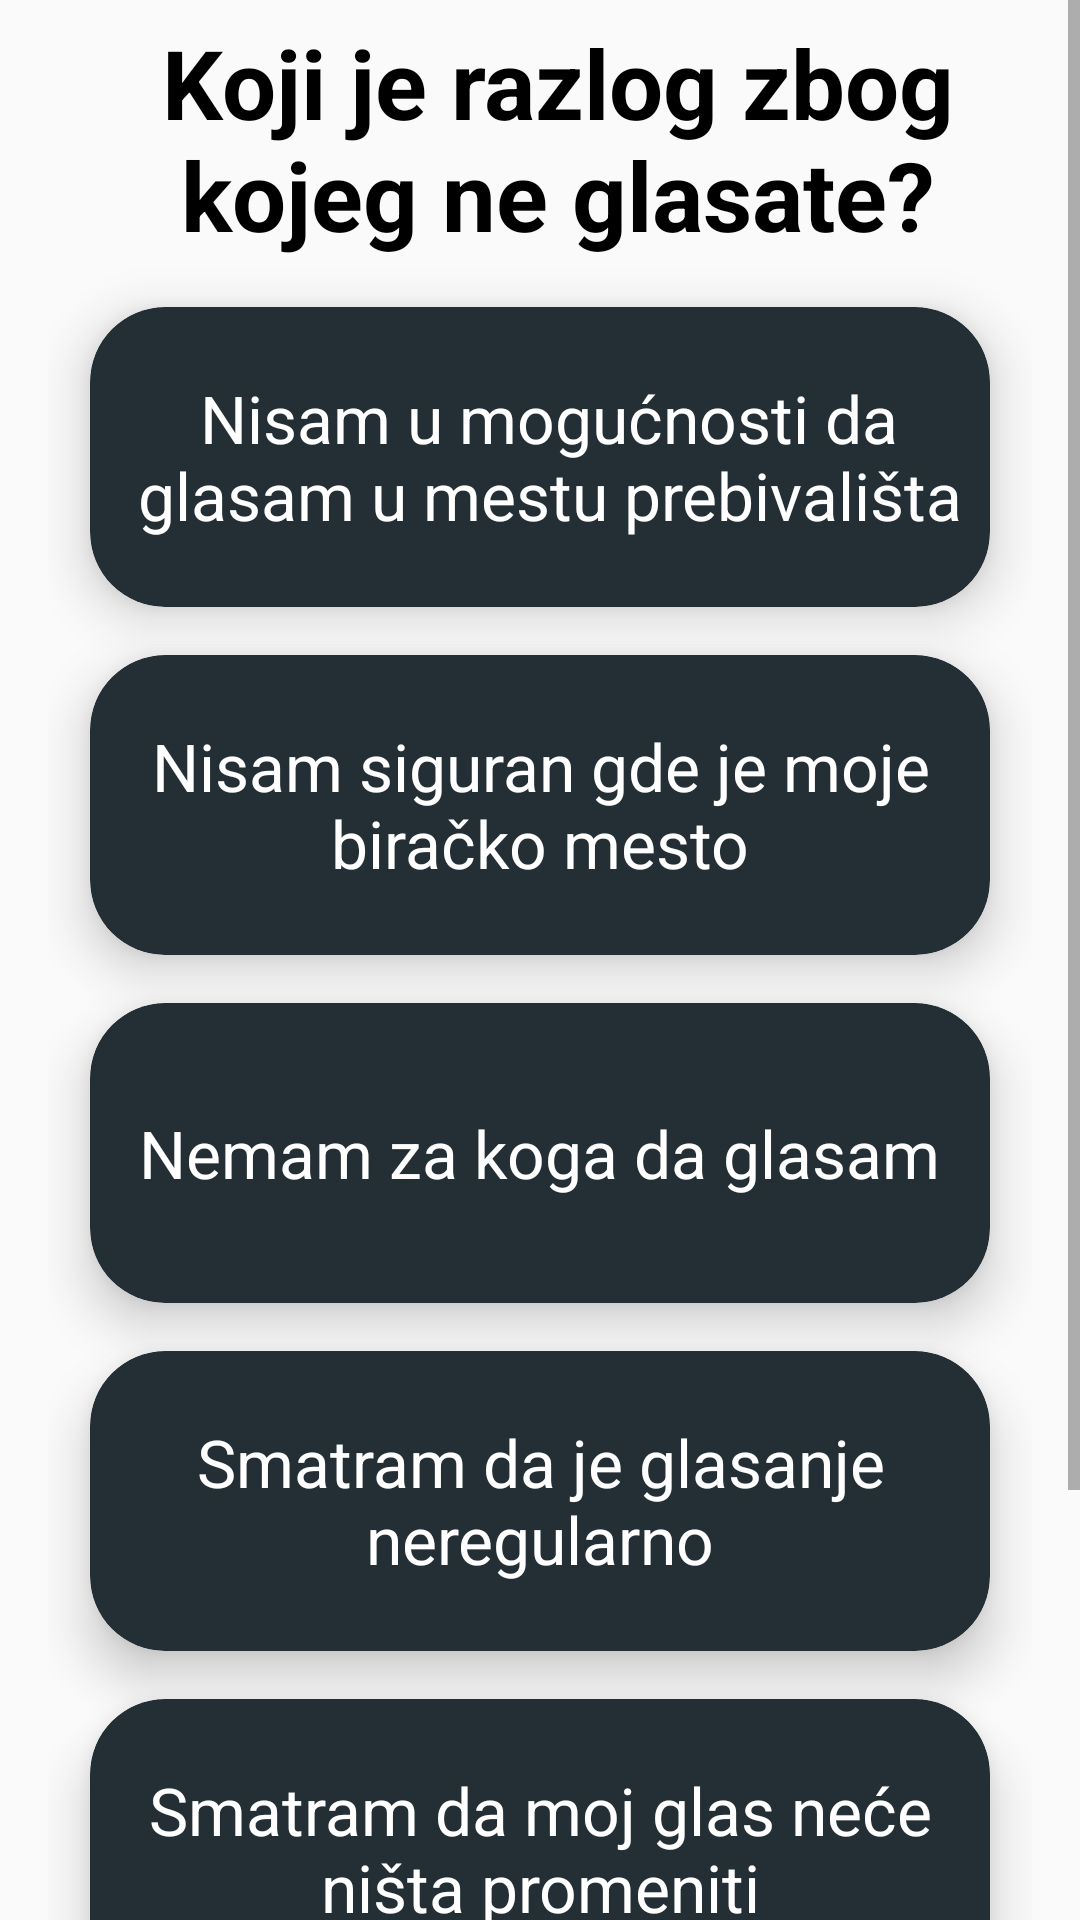

Android layout source for this screen:
<!-- AndroidManifest.xml: application theme AppTheme -->
<!-- res/layout/activity_main.xml -->
<?xml version="1.0" encoding="utf-8"?>
<android.support.constraint.ConstraintLayout xmlns:android="http://schemas.android.com/apk/res/android"
    xmlns:app="http://schemas.android.com/apk/res-auto"
    xmlns:tools="http://schemas.android.com/tools"
    android:layout_width="match_parent"
    android:layout_height="match_parent"
    tools:context=".activity.MainActivity">

<ScrollView
    android:layout_width="match_parent"
    android:layout_height="match_parent">

    <LinearLayout
        android:layout_width="match_parent"
        android:layout_height="match_parent"
        android:layout_marginTop="6dp"
        android:layout_marginBottom="10dp"
        android:layout_marginLeft="16dp"
        android:layout_marginRight="16dp"
        android:orientation="vertical">


            <TextView
                android:layout_width="wrap_content"
                android:layout_height="wrap_content"
                android:layout_marginLeft="6dp"
                android:paddingLeft="6dp"
                android:layout_centerHorizontal="true"
                android:textAlignment="center"
                android:textStyle="bold"
                android:text="Koji je razlog zbog kojeg ne glasate?"
                android:textColor="#000000"
                android:textSize="32sp" />

            <android.support.v7.widget.CardView
                android:id="@+id/Problem1Button"
                android:layout_width="300dp"
                android:layout_height="100dp"
                android:layout_gravity="center"
                android:layout_marginTop="16dp"
                app:cardBackgroundColor="@color/darkBlue"
                app:cardCornerRadius="25dp"
                app:cardElevation="10dp">

                <RelativeLayout
                    android:layout_width="match_parent"
                    android:layout_height="match_parent">

                    <TextView
                        android:layout_width="wrap_content"
                        android:layout_height="wrap_content"
                        android:layout_marginLeft="6dp"
                        android:paddingLeft="6dp"
                        android:textAlignment="center"
                        android:layout_centerHorizontal="true"
                        android:layout_centerVertical="true"
                        android:layout_marginRight="6dp"
                        android:text="Nisam u mogućnosti da glasam u mestu prebivališta"
                        android:textColor="#ffffff"
                        android:textSize="22sp" />

                </RelativeLayout>
            </android.support.v7.widget.CardView>

            <android.support.v7.widget.CardView
                android:id="@+id/Problem2Button"
                android:layout_width="300dp"
                android:layout_height="100dp"
                android:layout_gravity="center"
                android:layout_marginTop="16dp"
                app:cardBackgroundColor="@color/darkBlue"
                app:cardCornerRadius="25dp"
                app:cardElevation="10dp">

                <RelativeLayout
                    android:layout_width="match_parent"
                    android:layout_height="match_parent">

                    <TextView
                        android:layout_width="wrap_content"
                        android:layout_height="wrap_content"
                        android:layout_centerHorizontal="true"
                        android:textAlignment="center"
                        android:layout_centerVertical="true"
                        android:text="Nisam siguran gde je moje biračko mesto"
                        android:textColor="#ffffff"
                        android:textSize="22sp" />

                </RelativeLayout>
            </android.support.v7.widget.CardView>


            <android.support.v7.widget.CardView
                android:id="@+id/Problem3Button"
                android:layout_width="300dp"
                android:layout_height="100dp"
                android:layout_gravity="center"
                android:layout_marginTop="16dp"
                app:cardBackgroundColor="@color/darkBlue"
                app:cardCornerRadius="25dp"
                app:cardElevation="10dp">

                <RelativeLayout
                    android:layout_width="match_parent"
                    android:layout_height="match_parent">

                    <TextView
                        android:layout_width="wrap_content"
                        android:layout_height="wrap_content"
                        android:layout_centerHorizontal="true"
                        android:textAlignment="center"
                        android:layout_centerVertical="true"
                        android:text="Nemam za koga da glasam"
                        android:textColor="#ffffff"
                        android:textSize="22sp" />

                </RelativeLayout>
            </android.support.v7.widget.CardView>

        <android.support.v7.widget.CardView
        android:id="@+id/Problem4Button"
        android:layout_width="300dp"
        android:layout_height="100dp"
        android:layout_gravity="center"
        android:layout_marginTop="16dp"
            app:cardBackgroundColor="@color/darkBlue"
        app:cardCornerRadius="25dp"
        app:cardElevation="10dp">

        <RelativeLayout
            android:layout_width="match_parent"
            android:layout_height="match_parent">

            <TextView
                android:layout_width="wrap_content"
                android:layout_height="wrap_content"
                android:layout_centerHorizontal="true"
                android:textAlignment="center"
                android:layout_centerVertical="true"
                android:text="Smatram da je glasanje neregularno"
                android:textColor="#ffffff"
                android:textSize="22sp" />

        </RelativeLayout>
    </android.support.v7.widget.CardView>


        <android.support.v7.widget.CardView
            android:id="@+id/Problem5Button"
            android:layout_width="300dp"
            android:layout_height="100dp"
            android:layout_gravity="center"
            android:layout_marginTop="16dp"
            app:cardBackgroundColor="@color/darkBlue"
            app:cardCornerRadius="25dp"
            app:cardElevation="10dp">

            <RelativeLayout
                android:layout_width="match_parent"
                android:layout_height="match_parent">

                <TextView
                    android:layout_width="wrap_content"
                    android:layout_height="wrap_content"
                    android:layout_centerHorizontal="true"
                    android:textAlignment="center"
                    android:layout_centerVertical="true"
                    android:text="Smatram da moj glas neće ništa promeniti"
                    android:textColor="#ffffff"
                    android:textSize="22sp" />

            </RelativeLayout>
        </android.support.v7.widget.CardView>


            <ImageView
                android:id="@+id/add_question"
                android:layout_width="40dp"
                android:layout_height="40dp"
                android:layout_gravity="center"
                android:layout_marginTop="24dp"
                android:src="@drawable/plus" />

            <TextView
                android:id="@+id/textView2"
                android:layout_width="wrap_content"
                android:layout_height="wrap_content"
                android:textAlignment="center"
                android:layout_gravity="center"
                android:layout_marginBottom="20dp"
                android:text="Vaš problem se ne nalazi na listi? Pomozite nam i predstavite nam svoj problem!"
                android:textSize="20dp" />





    </LinearLayout>
</ScrollView>
</android.support.constraint.ConstraintLayout>
<!-- resources referenced by this layout -->
<resources>
  <color name="darkBlue">#232F34</color>
  <!-- drawable plus: png bitmap (drawable, 505 bytes) -->
  <style name="AppTheme" parent="Theme.AppCompat.Light.DarkActionBar">
          
          <item name="colorPrimary">@color/colorPrimary</item>
          <item name="colorPrimaryDark">@color/colorPrimaryDark</item>
          <item name="colorAccent">@color/colorAccent</item>
      </style>
  <color name="colorPrimary">#d66d58</color>
  <color name="colorPrimaryDark">#00574B</color>
  <color name="colorAccent">#D81B60</color>
</resources>
